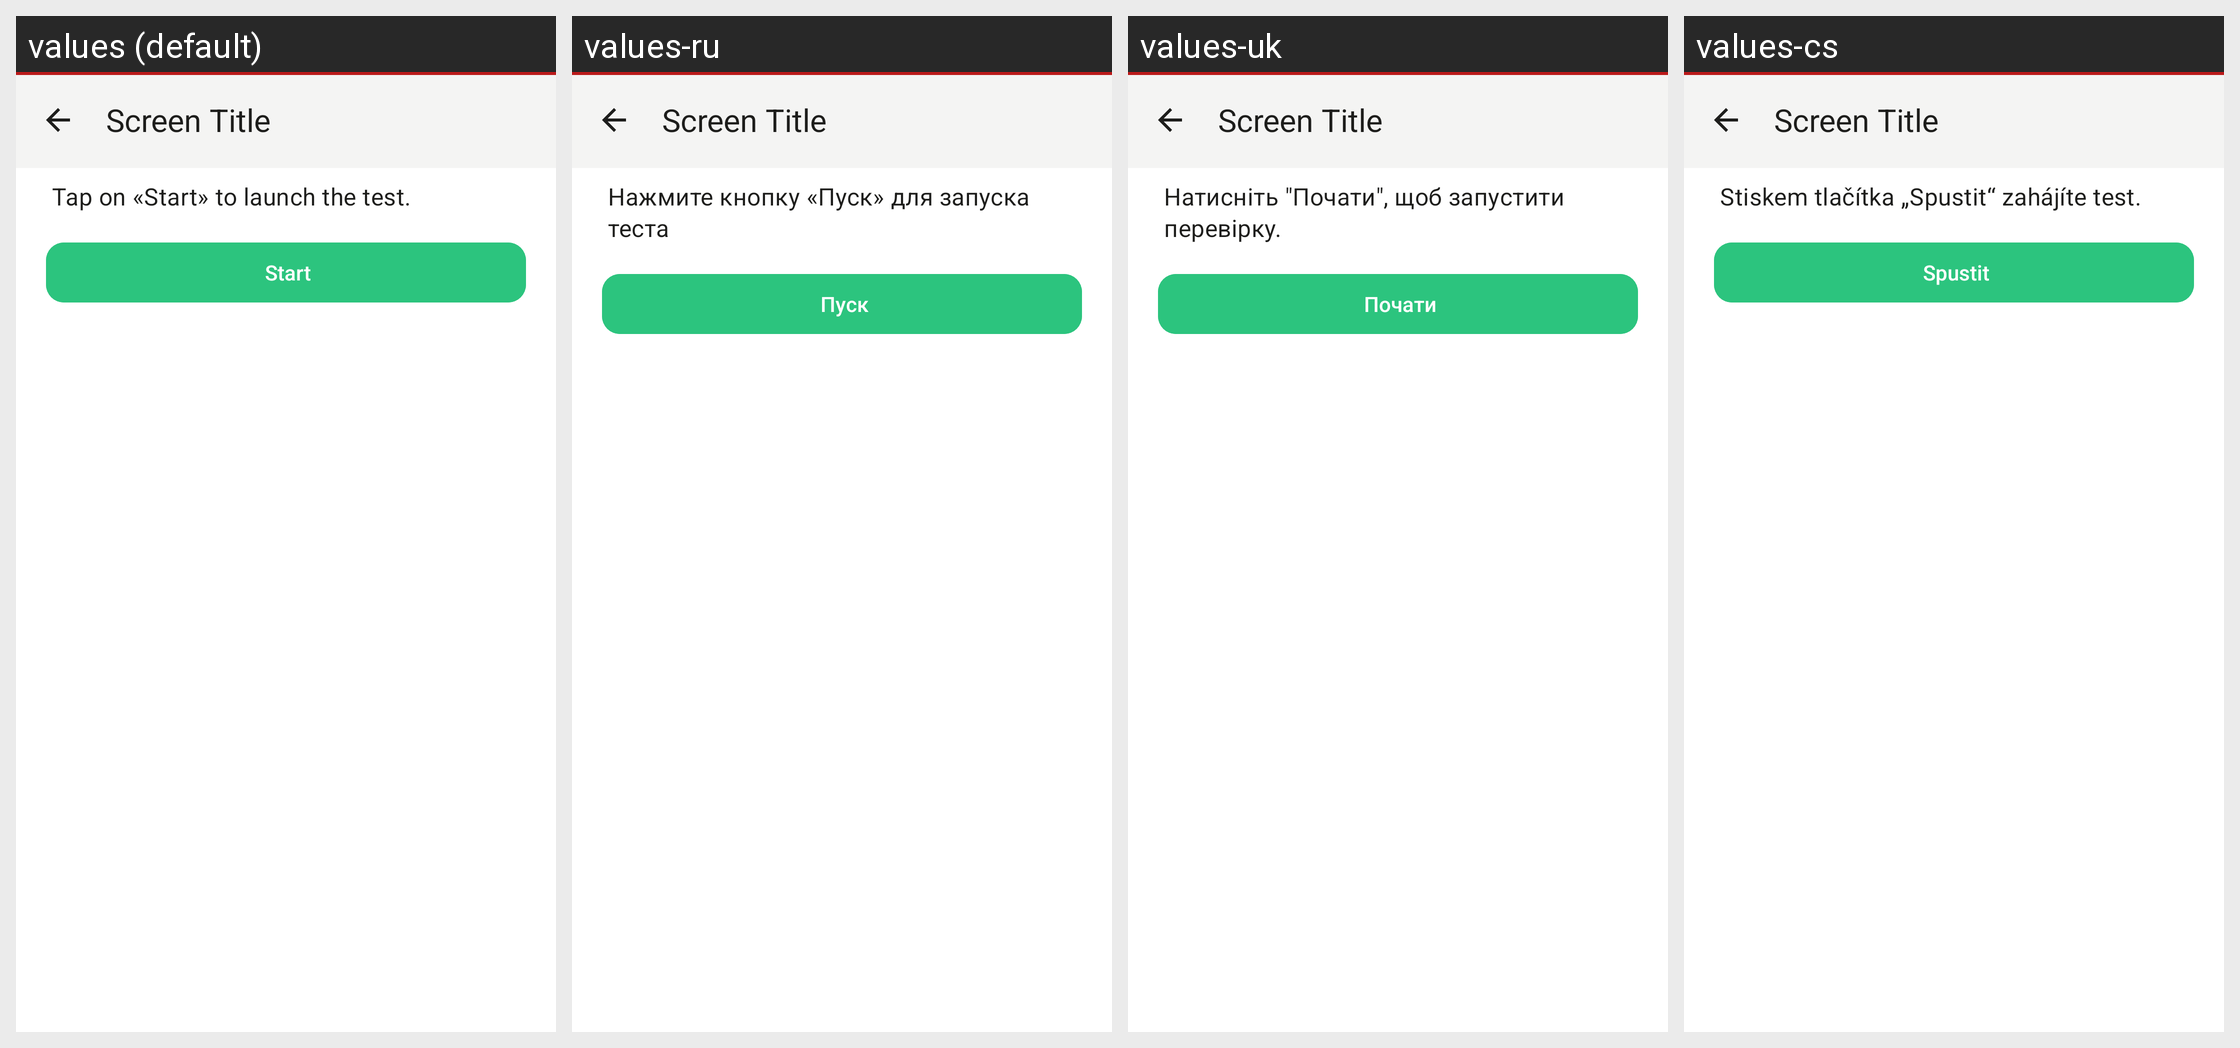

This grid shows one Android layout under several languages. Give, for every string resource on the screen, its name, the default text and each shown locale's text.
Android screen res/layout/activity_webclient_debug.xml rendered under 4 locales, left to right: values (default), values-ru, values-uk, values-cs. Device: Nexus 5 (rendered at 1080×1920; each locale shown at half size, 540×960, under a caption strip naming it); theme AppBaseTheme.
Other locales in the repository, not shown: values-be-rBY, values-bg, values-ca, values-de, values-es, values-fr, values-gsw, values-hu, values-it, values-ja, values-nl-rNL, values-no, values-pl, values-pt-rBR, values-sk, values-tr, values-zh-rCN, values-zh-rTW.
Strings drawn on this screen, with the default value and each locale's value (text and hints the layout hard-codes, and strings that could not be matched under every locale, appear in the picture but are not listed):

webclient_diagnostics_intro
  values: Tap on «Start» to launch the test.
  values-ru: Нажмите кнопку «Пуск» для запуска теста
  values-uk: Натисніть "Почати", щоб запустити перевірку.
  values-cs: Stiskem tlačítka „Spustit“ zahájíte test.

webclient_diagnostics_start
  values: Start
  values-ru: Пуск
  values-uk: Почати
  values-cs: Spustit
